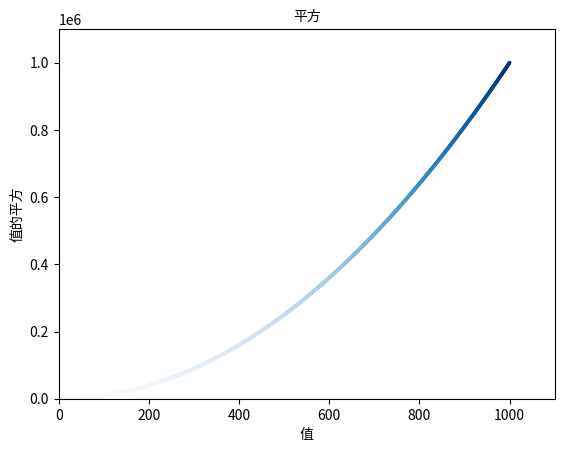

Write the Python code that produced this figure. (Note: this script raises an exception after producing the figure.)
import matplotlib.pyplot as plt

# print(plt.style.available)
# plt.style.use('seaborn') 选择样式

x_values = range(1, 1001)
y_values = [x * x for x in x_values]

fig, ax = plt.subplots()

ax.axis([0, 1100, 0, 1100000])
# ax.plot(x_values, y_values, linewidth = 2) 折线图
ax.scatter(x_values, y_values, s = 3, c = y_values, cmap = plt.cm.Blues) 
# 散点图 c = y_values, cmap = plt.cm.Blues 通过value来设置渐变色
 
ax.set_title('平方', fontsize = 10)
ax.set_xlabel('值', fontsize = 10)
ax.set_ylabel('值的平方', fontsize = 10)

plt.savefig('../imgs/test_0.png', bbox_inches = 'tight') #保存图片
plt.show()
